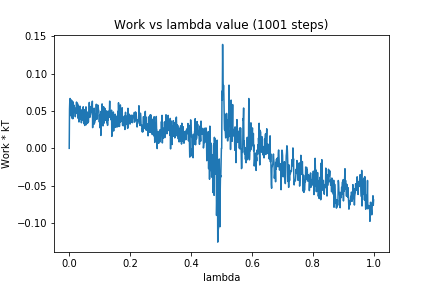

The file beside this chart, header and first rows:
0, 0.0
1, 0.05235
2, 0.06486
3, 0.06672
4, 0.05141
5, 0.0574
6, 0.04342
7, 0.06477
8, 0.05142
9, 0.06354
10, 0.03997
11, 0.05855
12, 0.03962
13, 0.06212
14, 0.05317
15, 0.05794
16, 0.048
17, 0.0529
18, 0.05009
19, 0.05403
20, 0.04233
21, 0.05167
22, 0.04654
23, 0.053
24, 0.06199
25, 0.05046
26, 0.05793
27, 0.06024
28, 0.05556
29, 0.04031
30, 0.05775
31, 0.04151
32, 0.03527
33, 0.04739
34, 0.03829
35, 0.05521
36, 0.0563
37, 0.05
38, 0.04878
39, 0.05155
40, 0.03422
41, 0.04146
42, 0.03769
43, 0.0454
44, 0.04967
45, 0.05298
46, 0.05566
47, 0.04703
48, 0.04756
49, 0.03268
50, 0.05155
51, 0.03062
52, 0.0324
53, 0.05001
54, 0.03793
55, 0.05553
56, 0.03163
57, 0.04564
58, 0.04899
59, 0.04532
60, 0.03338
... 940 more rows
